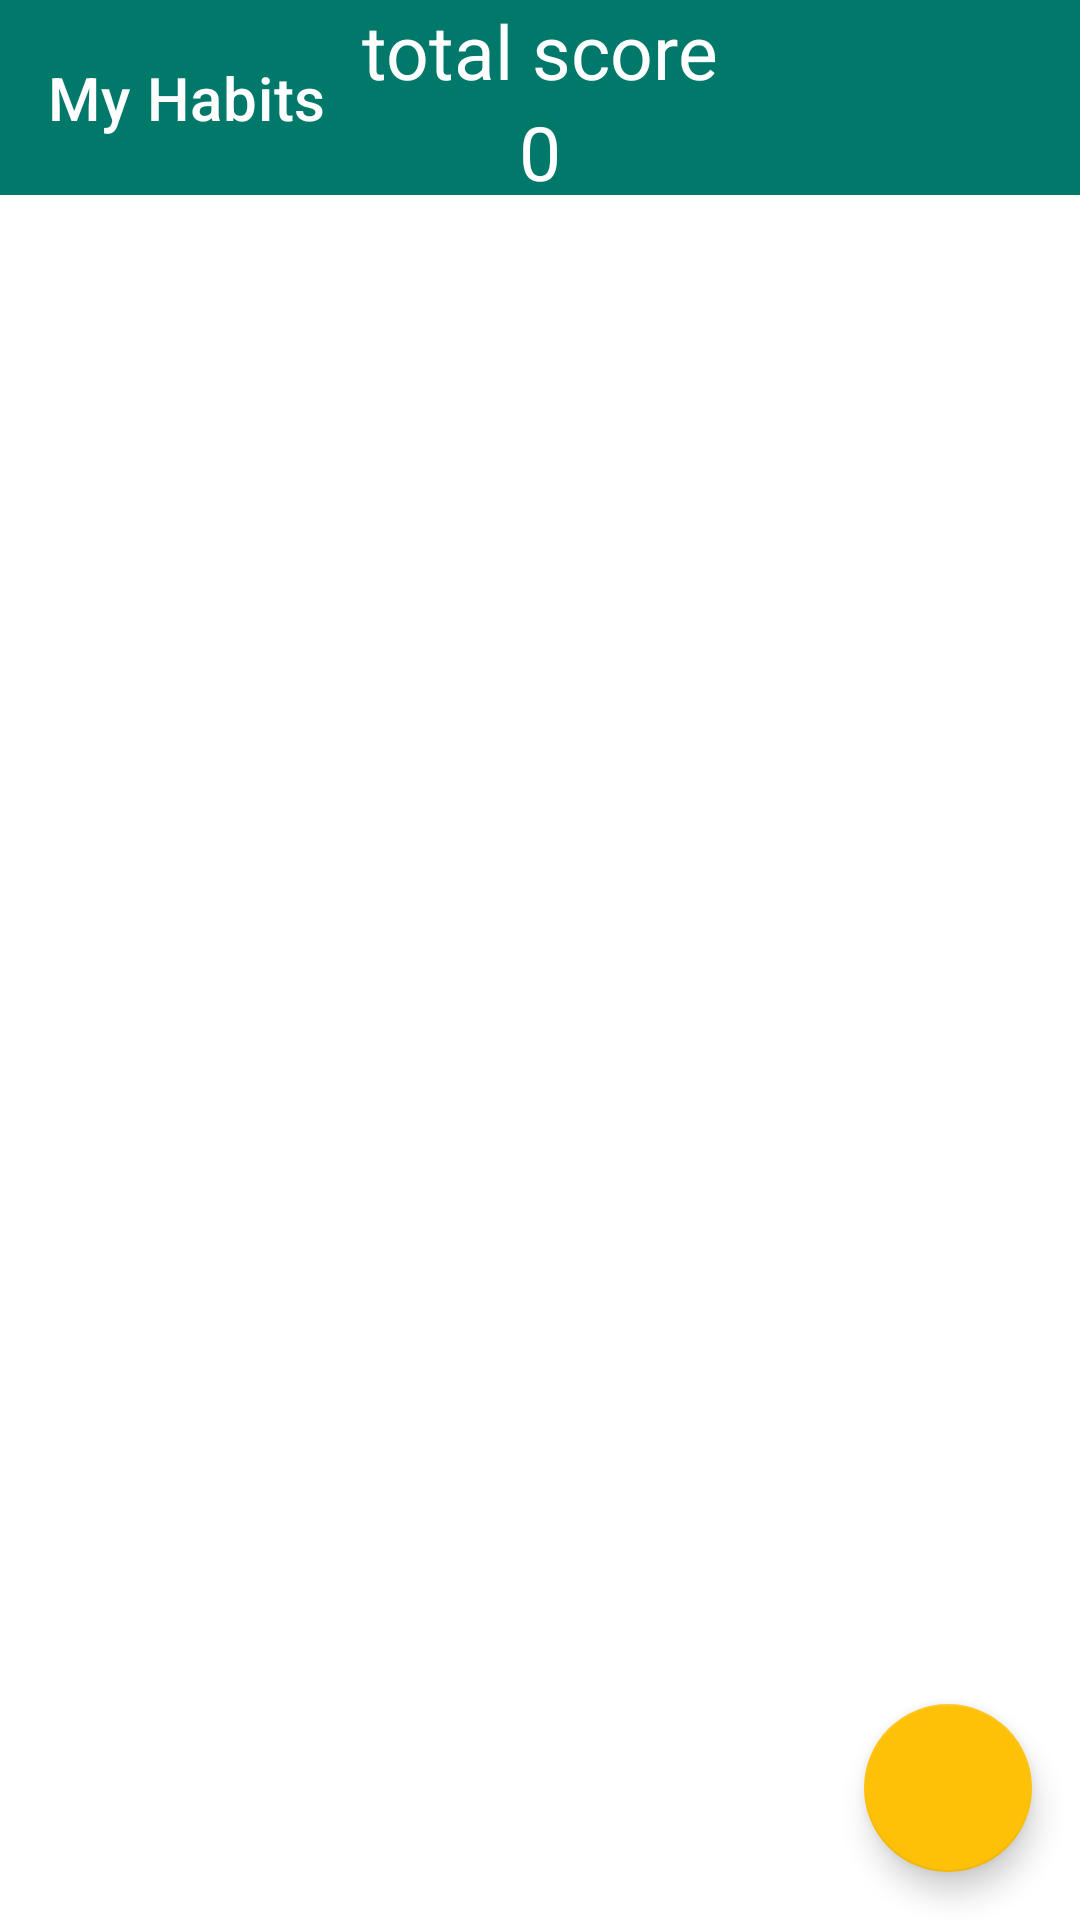

The Android layout XML behind this screen, and the referenced resources:
<!-- AndroidManifest.xml: application theme Theme.HabbitTracker -->
<!-- res/layout/activity_main.xml -->
<?xml version="1.0" encoding="utf-8"?>
<RelativeLayout xmlns:android="http://schemas.android.com/apk/res/android"
    xmlns:app="http://schemas.android.com/apk/res-auto"
    xmlns:tools="http://schemas.android.com/tools"
    android:layout_width="match_parent"
    android:layout_height="match_parent"
    tools:context=".MainActivity">

    <androidx.appcompat.widget.Toolbar
        android:id="@+id/toolbar"
        android:layout_width="match_parent"
        android:layout_height="65dp"
        android:background="?attr/colorPrimary"
        app:title="My Habits"
        app:titleTextColor="@android:color/white" />

    <RelativeLayout
        android:layout_width="wrap_content"
        android:layout_height="wrap_content"
        android:layout_centerHorizontal="true">

        <TextView
            android:id="@+id/total_score"
            android:layout_width="wrap_content"
            android:layout_height="wrap_content"
            android:text="total score"
            android:textColor="@android:color/white"
            android:textSize="25dp" />

        <TextView
            android:id="@+id/total_score_no"
            android:layout_width="wrap_content"
            android:layout_height="wrap_content"
            android:layout_below="@+id/total_score"
            android:layout_centerInParent="true"
            android:text="0"
            android:textColor="@android:color/white"
            android:textSize="25dp" />
    </RelativeLayout>

    <androidx.recyclerview.widget.RecyclerView
        android:id="@+id/all_habits_recyclerview"
        android:layout_width="match_parent"
        android:layout_height="match_parent"
        android:layout_below="@id/toolbar"
        android:scrollbars="vertical"></androidx.recyclerview.widget.RecyclerView>

    <TextView
        android:id="@+id/no_habits_text_view"
        android:layout_width="wrap_content"
        android:layout_height="wrap_content"
        android:layout_centerInParent="true"
        android:text="No habits added yet"
        android:textSize="30dp"
        android:visibility="gone"
        />

    <com.google.android.material.floatingactionbutton.FloatingActionButton
        android:id="@+id/fab"
        android:layout_width="wrap_content"
        android:layout_height="wrap_content"
        android:layout_alignParentEnd="true"
        android:layout_alignParentBottom="true"
        android:layout_marginEnd="16dp"
        android:layout_marginBottom="16dp"
        android:backgroundTint="@color/secondary_color"
        app:srcCompat="@drawable/icon_plus"
        app:tint="@color/primary_color"/>
</RelativeLayout>
<!-- resources referenced by this layout -->
<resources>
  <color name="primary_color">#00796B </color>
  <color name="secondary_color">#FFC107</color>
  <style name="Theme.HabbitTracker" parent="Theme.MaterialComponents.DayNight.NoActionBar">
          
          <item name="colorPrimary">@color/primary_color</item>
          <item name="colorPrimaryVariant">@color/primary_color</item>
          <item name="colorOnPrimary">@color/white</item>
          
          <item name="colorSecondary">@color/secondary_color</item>
          <item name="colorSecondaryVariant">@color/secondary_color</item>
          <item name="colorOnSecondary">@color/black</item>
          
          <item name="android:statusBarColor" tools:targetApi="l">?attr/colorPrimaryVariant</item>
          
      </style>
  <color name="white">#FFFFFFFF</color>
  <color name="black">#FF000000</color>
</resources>
